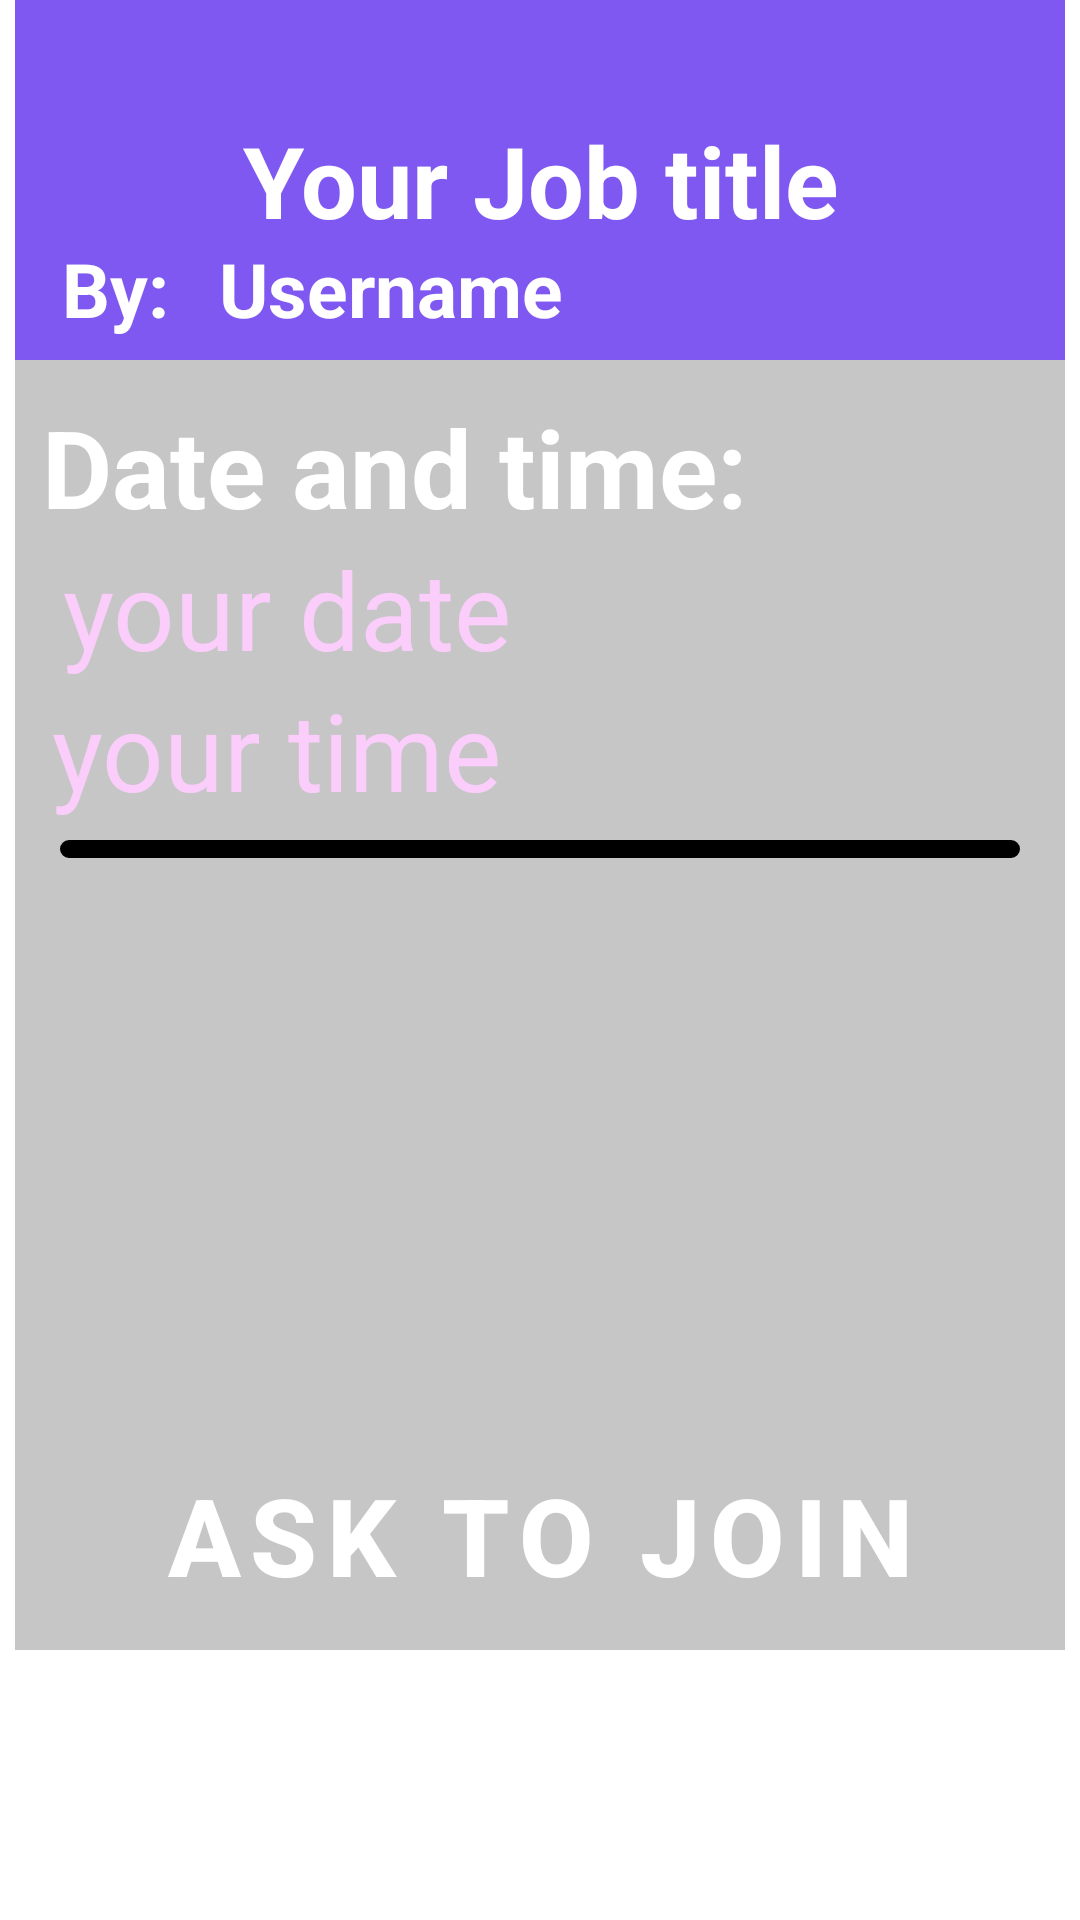

Android layout source for this screen:
<!-- AndroidManifest.xml: application theme Theme.FreelenceLive -->
<!-- res/layout/fragment_dialog_ask_to_join.xml -->
<?xml version="1.0" encoding="utf-8"?>
<androidx.constraintlayout.widget.ConstraintLayout xmlns:android="http://schemas.android.com/apk/res/android"
    xmlns:app="http://schemas.android.com/apk/res-auto"
    xmlns:tools="http://schemas.android.com/tools"
    android:layout_width="wrap_content"
    android:layout_height="match_parent"
    android:minHeight="550dp"
    android:maxHeight="550dp">

    <androidx.constraintlayout.widget.ConstraintLayout
        android:layout_width="350dp"
        android:layout_height="0dp"
        app:layout_constraintBottom_toBottomOf="parent"
        app:layout_constraintEnd_toEndOf="parent"
        app:layout_constraintStart_toStartOf="parent"
        app:layout_constraintTop_toTopOf="parent"
        android:background="@drawable/fragment_dialog_shape">


        <androidx.constraintlayout.widget.ConstraintLayout
            android:id="@+id/constraintLayout3"
            android:layout_width="match_parent"
            android:layout_height="120dp"
            android:background="@color/rectangle_10_color"

            app:layout_constraintEnd_toEndOf="parent"
            app:layout_constraintStart_toStartOf="parent"
            app:layout_constraintTop_toTopOf="parent">

            <TextView
                android:id="@+id/jobTitleText"
                android:layout_width="match_parent"
                android:layout_height="match_parent"
                android:background="@color/rectangle_10_color"
                android:gravity="center_vertical"
                android:text="@string/your_job_title"
                android:textAlignment="center"

                android:textColor="@color/white"
                android:textSize="33sp"
                android:textStyle="bold"
                app:layout_constraintBottom_toBottomOf="parent"
                app:layout_constraintEnd_toEndOf="parent"
                app:layout_constraintStart_toStartOf="parent"
                app:layout_constraintTop_toTopOf="parent"
                tools:ignore="RtlCompat" />

            <TextView
                android:id="@+id/organisedByTitle"
                android:layout_width="wrap_content"
                android:layout_height="wrap_content"
                android:background="@color/rectangle_10_color"
                android:gravity="center_vertical"
                android:text="By:"
                android:textAlignment="center"

                android:textColor="@color/white"
                android:textSize="25sp"
                android:textStyle="bold"
                app:layout_constraintBottom_toBottomOf="parent"
                app:layout_constraintEnd_toEndOf="parent"
                app:layout_constraintHorizontal_bias="0.05"
                app:layout_constraintStart_toStartOf="parent"
                app:layout_constraintTop_toTopOf="parent"
                app:layout_constraintVertical_bias="0.918"
                tools:ignore="RtlCompat" />

            <TextView
                android:id="@+id/organisedByText"
                android:layout_width="wrap_content"
                android:layout_height="wrap_content"
                android:layout_marginStart="68dp"
                android:background="@color/rectangle_10_color"
                android:gravity="center_vertical"
                android:text="Username"

                android:textAlignment="center"
                android:textColor="@color/white"
                android:textSize="25sp"
                android:textStyle="bold"
                app:layout_constraintBottom_toBottomOf="parent"
                app:layout_constraintStart_toStartOf="parent"
                app:layout_constraintTop_toTopOf="parent"
                app:layout_constraintVertical_bias="0.918"
                tools:ignore="RtlCompat" />

        </androidx.constraintlayout.widget.ConstraintLayout>

        <TextView
            android:id="@+id/dateTitle2"
            android:layout_width="wrap_content"
            android:layout_height="wrap_content"
            android:gravity="center"
            android:text="@string/date_and_time"
            android:textAlignment="center"
            android:textColor="@color/white"
            android:textSize="36sp"
            android:textStyle="bold"

            app:layout_constraintBottom_toBottomOf="parent"
            app:layout_constraintEnd_toEndOf="parent"
            app:layout_constraintHorizontal_bias="0.079"
            app:layout_constraintStart_toStartOf="parent"
            app:layout_constraintTop_toTopOf="parent"
            app:layout_constraintVertical_bias="0.262" />

        <TextView
            android:id="@+id/dateText"
            android:layout_width="wrap_content"
            android:layout_height="wrap_content"
            android:layout_marginStart="16dp"
            android:gravity="center"
            android:text="your date"
            android:textAlignment="center"
            android:textColor="@color/light_pink"
            android:textSize="36sp"
            app:layout_constraintBottom_toBottomOf="parent"
            app:layout_constraintStart_toStartOf="parent"
            app:layout_constraintTop_toTopOf="parent"
            app:layout_constraintVertical_bias="0.356" />

        <TextView
            android:id="@+id/timeText"
            android:layout_width="wrap_content"
            android:layout_height="wrap_content"
            android:layout_marginStart="12dp"
            android:gravity="center"
            android:text="your time"
            android:textAlignment="center"
            android:textColor="@color/light_pink"
            android:textSize="36sp"
            app:layout_constraintBottom_toBottomOf="parent"
            app:layout_constraintStart_toStartOf="parent"
            app:layout_constraintTop_toTopOf="parent"
            app:layout_constraintVertical_bias="0.45" />

        <HorizontalScrollView
            android:id="@+id/horizScrl"
            android:layout_width="match_parent"
            android:layout_height="wrap_content"
            android:layout_marginStart="15dp"
            android:layout_marginTop="280dp"
            android:layout_marginEnd="15dp"
            android:scrollbars="horizontal"
            android:background="@drawable/rectangle_borders_only"
            app:layout_constraintEnd_toEndOf="parent"
            android:padding="3dp"
            app:layout_constraintHorizontal_bias="0.0"
            app:layout_constraintStart_toStartOf="parent"
            app:layout_constraintTop_toTopOf="parent">


            <LinearLayout
                android:id="@+id/friendsView"
                android:layout_width="match_parent"
                android:layout_height="wrap_content"
                android:maxWidth="250dp"
                android:maxHeight="150dp"
                android:orientation="horizontal">

            </LinearLayout>
        </HorizontalScrollView>


        <com.google.android.material.button.MaterialButton
            android:id="@+id/buttonAsk"
            android:layout_width="match_parent"
            android:layout_height="77dp"
            android:background="@drawable/rectangle_10_shape"
            android:text="@string/ask_to_join"
            android:textAlignment="center"
            android:textColor="@color/white"
            android:textSize="36sp"
            android:textStyle="bold"
            app:layout_constraintBottom_toBottomOf="parent"
            app:layout_constraintEnd_toEndOf="parent"
            app:layout_constraintStart_toStartOf="parent"
            app:layout_constraintVertical_bias="1.0" />

    </androidx.constraintlayout.widget.ConstraintLayout>

</androidx.constraintlayout.widget.ConstraintLayout>
<!-- resources referenced by this layout -->
<resources>
  <color name="light_pink">#FACDFB</color>
  <color name="rectangle_10_color">#7F57F1</color>
  <color name="white">#FFFFFFFF</color>
  <!-- drawable fragment_dialog_shape (drawable) -->
  <?xml version="1.0" encoding="utf-8"?>
  <shape xmlns:android="http://schemas.android.com/apk/res/android"
      android:shape="rectangle" >
      <solid android:color="@color/transparent_grey"
          />
  </shape>
  <!-- drawable rectangle_borders_only (drawable) -->
  <?xml version="1.0" encoding="utf-8"?>
  <shape xmlns:android="http://schemas.android.com/apk/res/android"
      android:shape="rectangle">
      <corners
          android:radius="15dp" />
      <stroke android:color="#000000" android:width="3dp" />
  </shape>
  <string name="ask_to_join">Ask to JOIN</string>
  <string name="date_and_time">Date and time:</string>
  <string name="your_job_title">Your Job title</string>
  <style name="Theme.FreelenceLive" parent="Theme.MaterialComponents.DayNight.NoActionBar">
          
          <item name="colorPrimary">@color/purple_500</item>
          <item name="colorPrimaryVariant">@color/purple_700</item>
          <item name="colorOnPrimary">@color/white</item>
          
          <item name="colorSecondary">@color/teal_200</item>
          <item name="colorSecondaryVariant">@color/teal_700</item>
          <item name="colorOnSecondary">@color/black</item>
          
          <item name="android:statusBarColor" tools:targetApi="l">?attr/colorPrimaryVariant</item>
          
  
  
      </style>
  <color name="transparent_grey">#AAAAAAAA</color>
  <color name="purple_500">#FF6200EE</color>
  <color name="purple_700">#FF3700B3</color>
  <color name="teal_200">#FFFACDFB</color>
  <color name="teal_700">#FF018786</color>
  <color name="black">#FF000000</color>
</resources>
